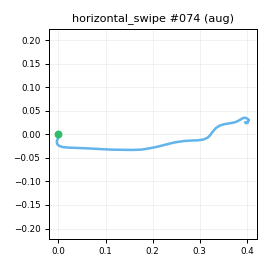

Values plotted in this chart, from the file beside it:
t_s, ax, ay, az, gx, gy, gz, seq
0.00000, -0.8662, -0.3664, 0.02400, -2.479, 1.106, -3.598, 0
0.01100, -0.8697, -0.4027, 0.00684, -1.293, 1.446, -4.039, 1
0.02000, -0.8563, -0.3987, 0.01640, 0.7235, 1.523, -4.082, 2
0.03000, -0.8574, -0.4144, 0.02466, 1.823, 0.9873, -2.989, 3
0.04000, -0.8392, -0.4284, 0.03456, 2.503, 1.59, -2.109, 4
0.05000, -0.8224, -0.439, 0.01809, 2.755, 2.364, -2.7, 5
0.06000, -0.8012, -0.4909, 0.02952, 2.01, 4.024, -3.052, 6
0.07000, -0.8131, -0.5531, 0.02115, -0.2646, 6.031, -4.024, 7
0.08000, -0.8106, -0.628, 0.02352, -3.246, 8.14, -6.18, 8
0.09000, -0.7544, -0.683, -0.00724, -6.932, 12.54, -7.452, 9
0.1, -0.7597, -0.8563, -0.03493, 0.3447, 21.74, -4.422, 10
0.11, -0.7134, -0.9935, -0.105, -8.117, 23.01, -4.384, 11
0.12, -0.7205, -1.151, -0.1707, -15.49, 21.92, -6.902, 12
0.13, -0.7121, -1.294, -0.2205, -5.219, 28.24, -7.872, 13
0.141, -0.6823, -1.564, -0.3447, 1.842, 31.29, -3.002, 14
0.15, -0.631, -1.755, -0.4378, 11.67, 29.09, 1.078, 15
0.16, -0.5409, -1.918, -0.4983, 35.28, 27.6, 8.593, 16
0.17, -0.4325, -2.005, -0.5919, 57.99, 19.91, 23.99, 17
0.181, -0.2846, -1.992, -0.6232, 87.01, 9.622, 48.19, 18
0.19, -0.1945, -1.873, -0.6197, 120.5, 5.386, 75.93, 19
0.2, -0.121, -1.664, -0.6015, 153.5, 5.288, 102.2, 20
0.21, -0.1006, -1.445, -0.566, 184.7, 8.62, 128.3, 21
0.22, -0.1207, -1.073, -0.5557, 204, 11.61, 156.8, 22
0.23, -0.185, -0.6749, -0.5058, 209.8, 9.859, 183.2, 23
0.24, -0.2284, -0.2704, -0.4511, 197.7, 3.065, 199.9, 24
0.25, -0.3401, -0.03602, -0.4799, 187.6, 2.263, 213.1, 25
0.26, -0.3842, 0.2785, -0.5099, 171.2, -6.3, 227.9, 26
0.27, -0.4527, 0.6077, -0.5271, 153.9, -24.33, 235.8, 27
0.28, -0.5281, 0.7871, -0.4821, 156, -32.35, 234.1, 28
0.29, -0.5746, 1.016, -0.4037, 156.7, -39.82, 221.6, 29
0.3, -0.6101, 1.342, -0.285, 160.5, -39.64, 195.3, 30
0.311, -0.713, 1.497, -0.2039, 163.9, -25.03, 163.6, 31
0.32, -0.8281, 1.506, -0.1718, 155.2, -10.23, 133, 32
0.33, -0.9109, 1.406, -0.2126, 135, -4.747, 116.1, 33
0.34, -0.9873, 1.269, -0.2467, 103.7, -15.24, 115.9, 34
0.351, -0.9999, 1.179, -0.2344, 74.48, -34.16, 127.6, 35
0.36, -0.961, 1.145, -0.161, 54.46, -56.2, 137.5, 36
0.37, -0.8738, 1.129, -0.00104, 49.03, -68.07, 133.7, 37
0.38, -0.828, 1.14, 0.09152, 56.67, -63.39, 115.6, 38
0.39, -0.8304, 1.139, 0.1425, 71.2, -45.39, 87.01, 39
0.4, -0.8509, 1.113, 0.154, 82.35, -26.79, 59.14, 40
0.41, -0.8926, 1.046, 0.1586, 85.03, -14.54, 38.92, 41
0.42, -0.9082, 0.9674, 0.1701, 76.56, -12.11, 28.36, 42
0.43, -0.8875, 0.9126, 0.2123, 63.6, -16.84, 26.98, 43
0.44, -0.8274, 0.8773, 0.2559, 50.58, -22.87, 28.1, 44
0.45, -0.7696, 0.8647, 0.3361, 41.71, -24.65, 28.43, 45
0.46, -0.7288, 0.8453, 0.3761, 35.04, -21.08, 25.01, 46
0.47, -0.7472, 0.7934, 0.3829, 30.12, -10.71, 18.25, 47
0.481, -0.7892, 0.7321, 0.3615, 26.72, 0.1408, 11.93, 48
0.49, -0.8245, 0.6713, 0.2991, 21.41, 8.346, 7.231, 49
0.5, -0.8621, 0.5982, 0.2238, 16.33, 12.06, 4.667, 50
0.51, -0.9021, 0.5391, 0.1689, 10.65, 10.78, 3.892, 51
0.52, -0.9094, 0.4765, 0.1166, 5.618, 7.813, 5.234, 52
0.53, -0.9028, 0.4481, 0.1097, 1.985, 2.681, 6.663, 53
0.54, -0.8727, 0.397, 0.1094, -0.7971, -1.633, 7.986, 54
0.55, -0.8425, 0.3755, 0.1203, -0.9275, -4.625, 10.16, 55
0.56, -0.8308, 0.388, 0.1287, 0.00344, -3.863, 9.992, 56
0.57, -0.8279, 0.3958, 0.1447, 1.664, -0.9996, 8.443, 57
0.58, -0.8226, 0.4347, 0.1419, 2.91, 3.314, 4.671, 58
0.59, -0.854, 0.4257, 0.1301, 3.377, 6.094, 1.427, 59
... 23 more rows
